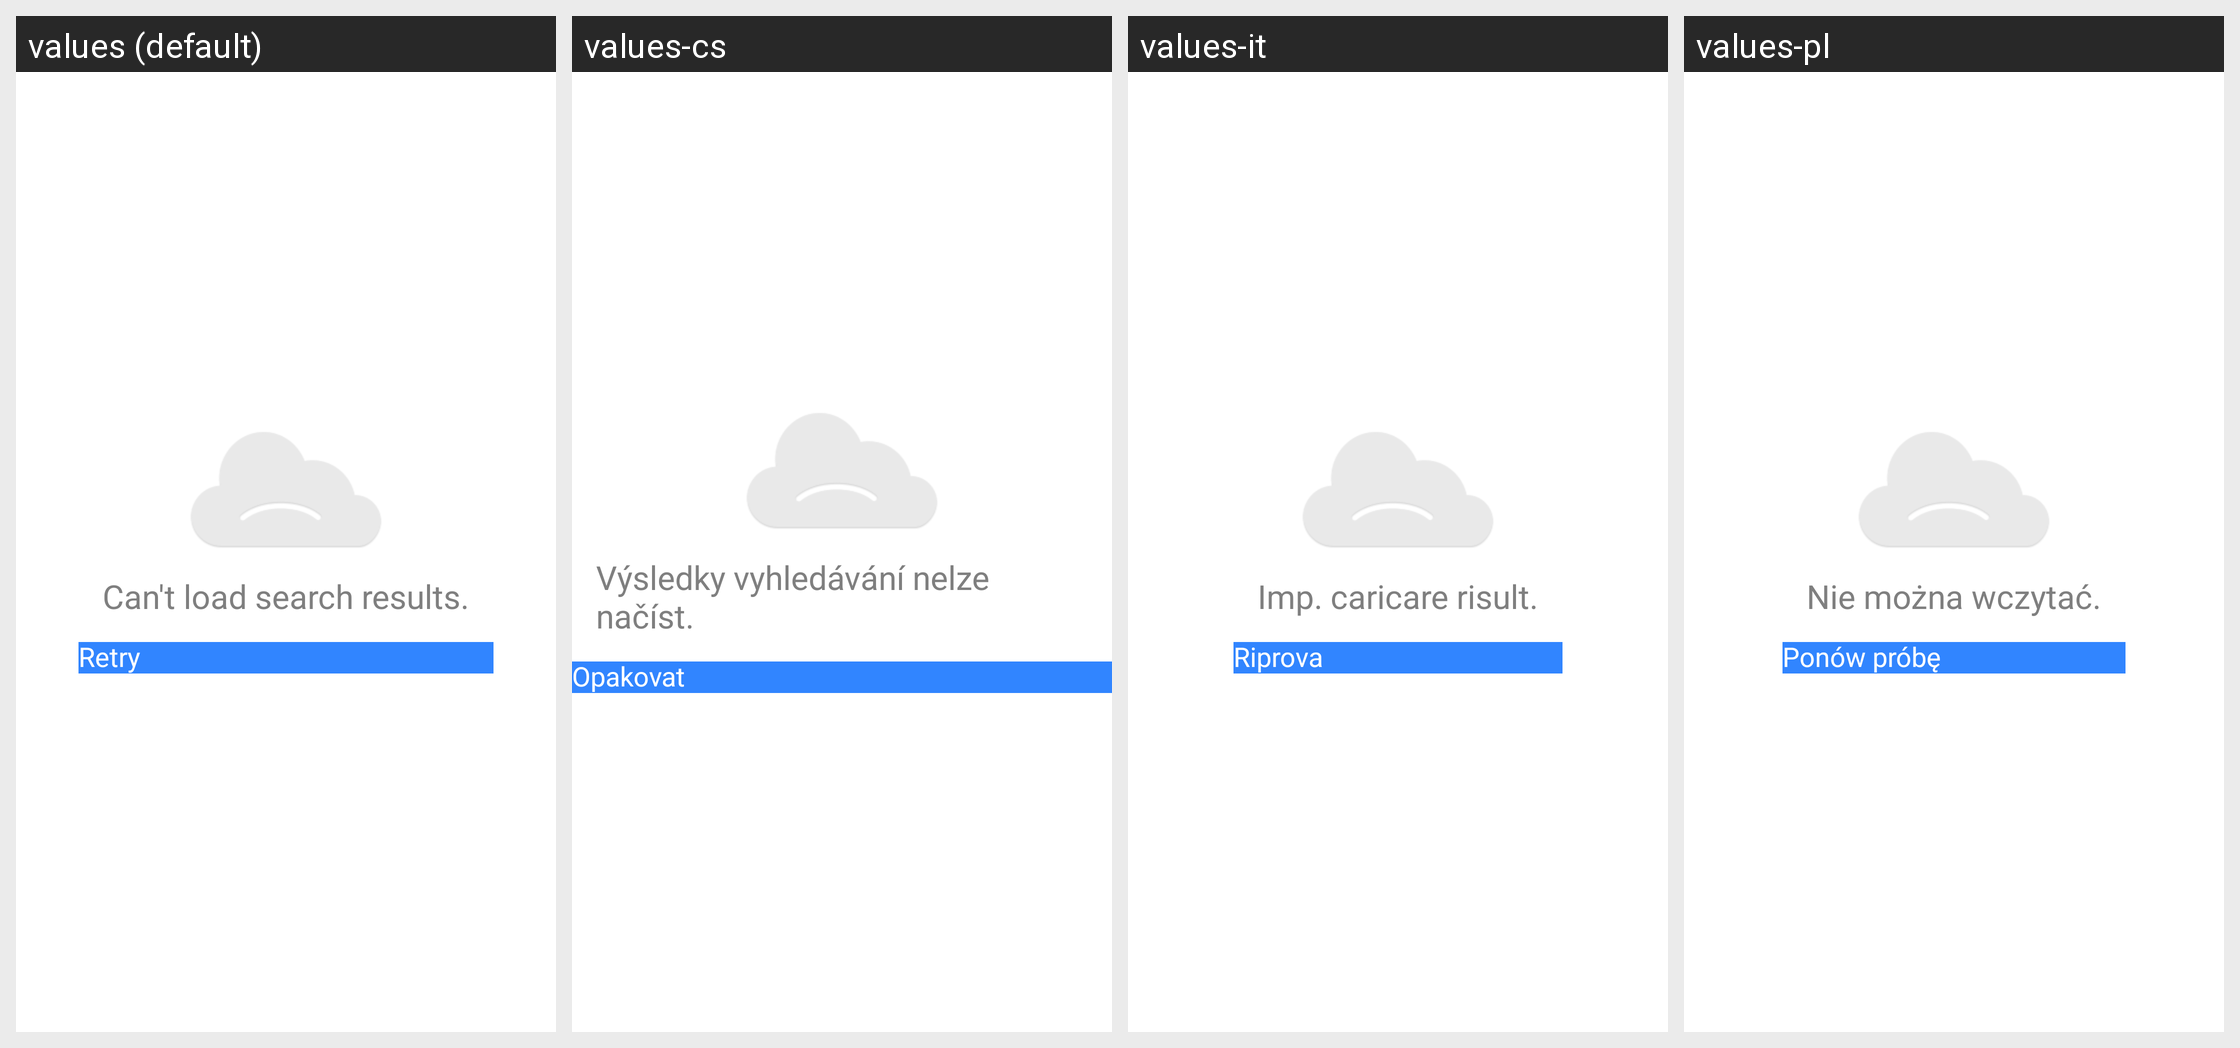

For this localized Android screen grid, give each drawn string resource with its value in every locale shown.
Android screen res/layout/place_picker_error_search_failed.xml rendered under 4 locales, left to right: values (default), values-cs, values-it, values-pl. Device: Nexus 5 (rendered at 1080×1920; each locale shown at half size, 540×960, under a caption strip naming it); theme Theme.MaterialComponents.DayNight.NoActionBar.
Other locales in the repository, not shown: values-af, values-am, values-ar, values-az-rAZ, values-be, values-bg, values-bn-rBD, values-ca, values-da, values-de, values-el, values-en-rAU, values-en-rGB, values-en-rIN, values-en-rSG, values-es, values-es-rMX, values-es-rPR, values-es-rUS, values-et, values-et-rEE, values-eu, values-eu-rES, values-fa, values-fi, values-fr, values-fr-rCA, values-gl-rES, values-he, values-hi, values-hr, values-hu, values-hy-rAM, values-id, values-in, values-is-rIS, values-iw, values-ja, values-ka-rGE, values-kk-rKZ, values-km-rKH, values-kn-rIN, values-ko, values-ky-rKG, values-ln, values-lo-rLA, values-lt, values-lv, values-mk-rMK, values-ml-rIN, values-mn-rMN, values-mr-rIN, values-ms, values-ms-rMY, values-my-rMM, values-nb, values-ne, values-ne-rNP, values-nl, values-no, values-pt, values-pt-rBR, values-pt-rPT, values-rm, values-ro, values-ru, values-si, values-si-rLK, values-sk, values-sl, values-sr, values-sv, values-sw, values-ta-rIN, values-te-rIN, values-th, values-tl, values-tr, values-uk, values-ur-rPK, values-uz-rUZ, values-vi, values-zh, values-zh-rCN, values-zh-rHK, values-zh-rTW, values-zu.
Strings drawn on this screen, with the default value and each locale's value (text and hints the layout hard-codes, and strings that could not be matched under every locale, appear in the picture but are not listed):

place_picker_search_error
  values: Can't load search results.
  values-cs: Výsledky vyhledávání nelze načíst.
  values-it: Imp. caricare risult.
  values-pl: Nie można wczytać.

retry_call_to_action
  values: Retry
  values-cs: Opakovat
  values-it: Riprova
  values-pl: Ponów próbę
